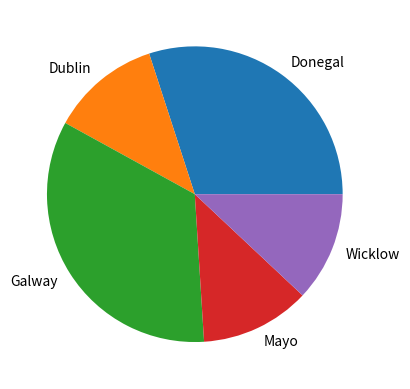

Generate this figure with matplotlib:
# Pie chart
# Thi program creates a pie chart
# By Ignacio Riboldi

import numpy as np 
import matplotlib.pyplot as plt  


countiesList = ['Mayo', 'Galway', 'Wicklow', 'Dublin','Donegal']

counties = np.random.choice( countiesList ,  
                            p=[0.1, 0.3, 0.2, 0.12, 0.28 ],  
                            size=(100) )  

unique, counts = np.unique(counties, return_counts=True) 

# Pie plot 

plt.pie(counts, labels= unique)  
plt.show() 